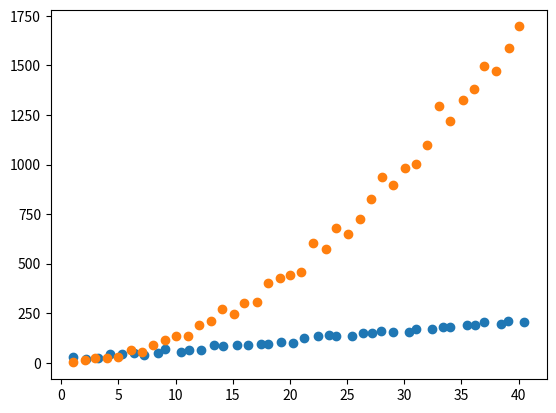

Python code for this plot:
import matplotlib.pyplot as plt
import random

def linearish(num):
    x_arr = [i + 0.5*random.random() for i in range(1,num+1)]
    y_arr = [5*(i + 5*random.random()) for i in range(1,num+1)]
    return [x_arr, y_arr]

def quadratish(num):
    x_arr = [i + 0.15*random.random() for i in range(1,num+1)]
    y_arr = [i + 3*random.random() for i in range(1,num+1)]
    y_arr = [i*i for i in y_arr]
    return [x_arr, y_arr]
num = 40
linear = linearish(num)
plot = plt.scatter(linear[0], linear[1])

quadratic = quadratish(num)
x,y = quadratic[0], quadratic[1]
plt.scatter(x, y)

plt.show()
